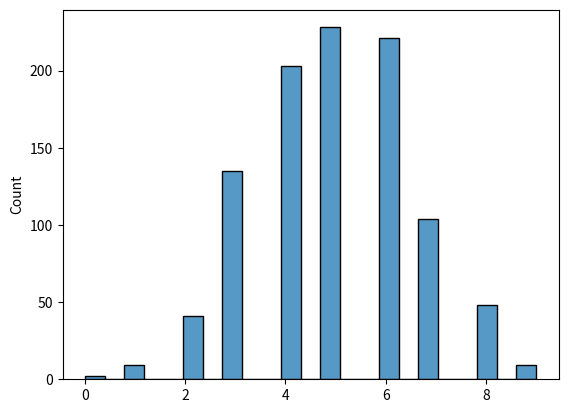

Generate this figure with matplotlib:

# PYTHON: W3Schools - NumPy Tutorial
# Section 6: Binomial Distribution

import matplotlib.pyplot as plt
import seaborn as sns
from numpy import random

# BASICS
    # The function random.binomial() samples from a binomial distribution with the specified n and p:
print("1.", random.binomial(n=10, p=0.5, size=10))

    # Again, we can plot the distribution using the seaborn module:
sns.histplot(random.binomial(n=10, p=0.5, size=1000), kde=False)
plt.show()
